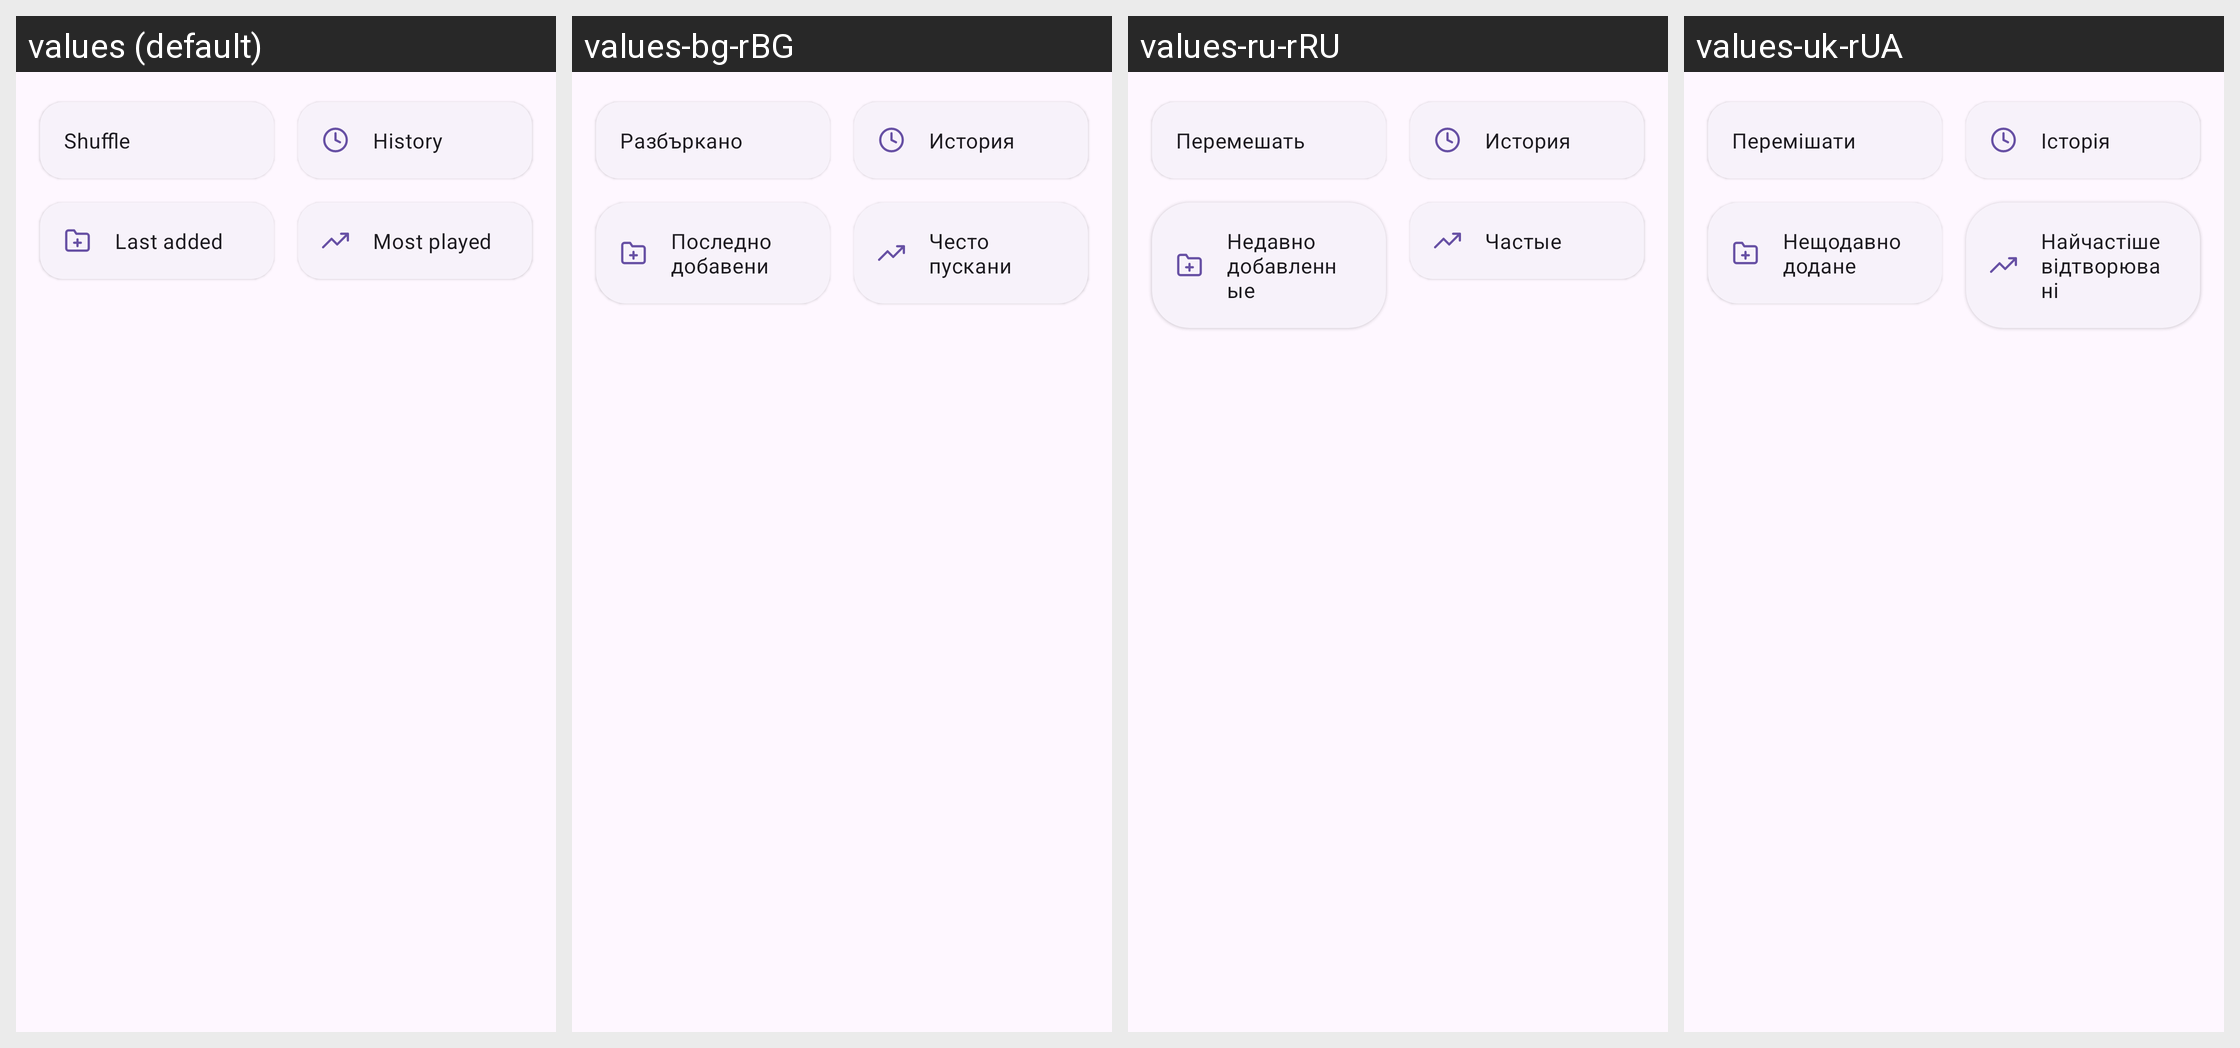

The Android screen above is rendered under several locales of the same app. Produce the string resources it draws, with the default and per-locale values.
Android screen res/layout/abs_playlists.xml rendered under 4 locales, left to right: values (default), values-bg-rBG, values-ru-rRU, values-uk-rUA. Device: Nexus 5 (rendered at 1080×1920; each locale shown at half size, 540×960, under a caption strip naming it); theme Theme.SmartMusicPlayer.FollowSystem.
Other locales in the repository, not shown: values-ar-rSA, values-ca-rES, values-ckb-rIR, values-cs-rCZ, values-da-rDK, values-de-rDE, values-el-rGR, values-en-rUS, values-es-rES, values-es-rUS, values-eu-rES, values-fa-rIR, values-fil-rPH, values-fr-rFR, values-hi-rIN, values-hr-rHR, values-hu-rHU, values-in-rID, values-it-rIT, values-ja-rJP, values-kmr-rTR, values-kn-rIN, values-ko-rKR, values-lv-rLV, values-ml-rIN, values-my-rMM, values-nl-rNL, values-or-rIN, values-pl-rPL, values-pt-rBR, values-pt-rPT, values-ro-rRO, values-sr-rSP, values-sv-rSE, values-ta-rIN, values-te-rIN, values-th-rTH, values-tr-rTR, values-vi-rVN, values-zh-rCN, values-zh-rHK, values-zh-rTW.
Strings drawn on this screen, with the default value and each locale's value (text and hints the layout hard-codes, and strings that could not be matched under every locale, appear in the picture but are not listed):

shuffle
  values: Shuffle
  values-bg-rBG: Разбъркано
  values-ru-rRU: Перемешать
  values-uk-rUA: Перемішати

history
  values: History
  values-bg-rBG: История
  values-ru-rRU: История
  values-uk-rUA: Історія

last_added
  values: Last added
  values-bg-rBG: Последно добавени
  values-ru-rRU: Недавно добавленные
  values-uk-rUA: Нещодавно додане

my_top_tracks
  values: Most played
  values-bg-rBG: Често пускани
  values-ru-rRU: Частые
  values-uk-rUA: Найчастіше відтворювані
